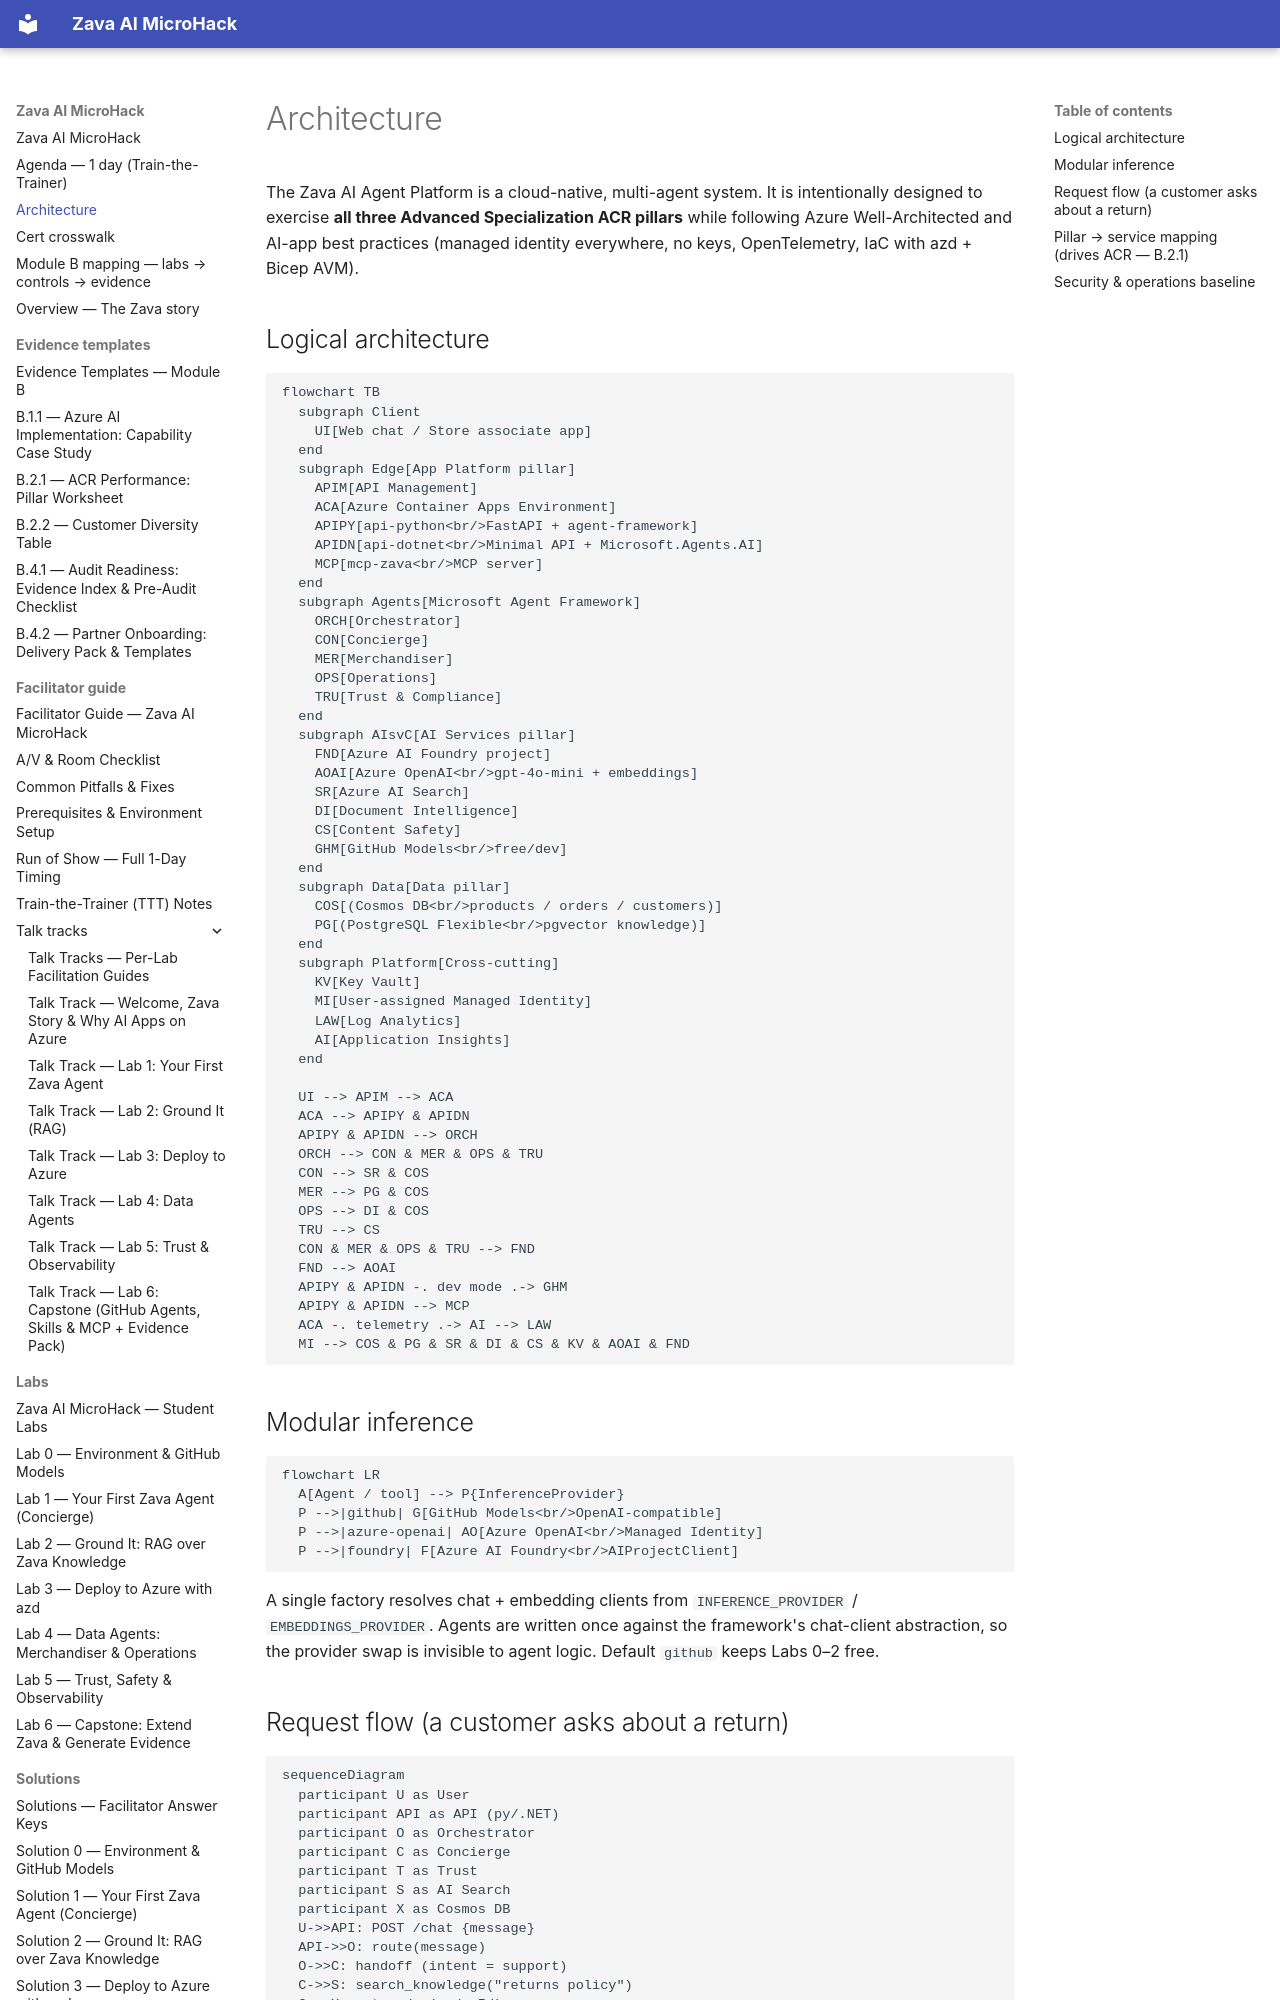

repository: NikoMix/microhack-ai-apps · page: architecture/index.html · generator: mkdocs

# Architecture

The Zava AI Agent Platform is a cloud-native, multi-agent system. It is intentionally designed to
exercise **all three Advanced Specialization ACR pillars** while following Azure Well-Architected and
AI-app best practices (managed identity everywhere, no keys, OpenTelemetry, IaC with azd + Bicep AVM).

## Logical architecture

```mermaid
flowchart TB
  subgraph Client
    UI[Web chat / Store associate app]
  end
  subgraph Edge[App Platform pillar]
    APIM[API Management]
    ACA[Azure Container Apps Environment]
    APIPY[api-python<br/>FastAPI + agent-framework]
    APIDN[api-dotnet<br/>Minimal API + Microsoft.Agents.AI]
    MCP[mcp-zava<br/>MCP server]
  end
  subgraph Agents[Microsoft Agent Framework]
    ORCH[Orchestrator]
    CON[Concierge]
    MER[Merchandiser]
    OPS[Operations]
    TRU[Trust & Compliance]
  end
  subgraph AIsvC[AI Services pillar]
    FND[Azure AI Foundry project]
    AOAI[Azure OpenAI<br/>gpt-4o-mini + embeddings]
    SR[Azure AI Search]
    DI[Document Intelligence]
    CS[Content Safety]
    GHM[GitHub Models<br/>free/dev]
  end
  subgraph Data[Data pillar]
    COS[(Cosmos DB<br/>products / orders / customers)]
    PG[(PostgreSQL Flexible<br/>pgvector knowledge)]
  end
  subgraph Platform[Cross-cutting]
    KV[Key Vault]
    MI[User-assigned Managed Identity]
    LAW[Log Analytics]
    AI[Application Insights]
  end

  UI --> APIM --> ACA
  ACA --> APIPY & APIDN
  APIPY & APIDN --> ORCH
  ORCH --> CON & MER & OPS & TRU
  CON --> SR & COS
  MER --> PG & COS
  OPS --> DI & COS
  TRU --> CS
  CON & MER & OPS & TRU --> FND
  FND --> AOAI
  APIPY & APIDN -. dev mode .-> GHM
  APIPY & APIDN --> MCP
  ACA -. telemetry .-> AI --> LAW
  MI --> COS & PG & SR & DI & CS & KV & AOAI & FND
```

## Modular inference

```mermaid
flowchart LR
  A[Agent / tool] --> P{InferenceProvider}
  P -->|github| G[GitHub Models<br/>OpenAI-compatible]
  P -->|azure-openai| AO[Azure OpenAI<br/>Managed Identity]
  P -->|foundry| F[Azure AI Foundry<br/>AIProjectClient]
```

A single factory resolves chat + embedding clients from `INFERENCE_PROVIDER` /
`EMBEDDINGS_PROVIDER`. Agents are written once against the framework's chat-client abstraction, so
the provider swap is invisible to agent logic. Default `github` keeps Labs 0–2 free.
